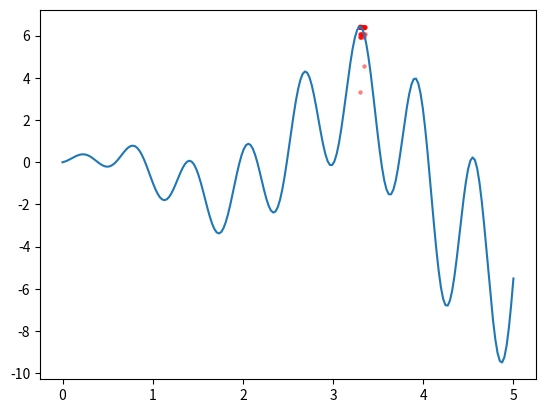

Write Python code to recreate this figure.
import numpy as np
import matplotlib.pyplot as plt



DNA_SIZE = 10
POP_SIZE = 100
CROSS_RATE = 0.8  # 有80%的人口進行交叉配對，剩下的人用隨機?
MUTATION_RATE = 0.003
N_GENERATIONS = 200 # 要遺傳幾代
X_BOUND = [0, 5]


def F(x):
    return np.sin(10*x)*x + np.cos(2*x)*x     # to find the maximum of this function


def get_fitness(pred):
    """判斷適應度(分數"""
    return pred + 1e-3 - np.min(pred)


def translateDNA(pop):
    """翻譯DNA資訊"""
    return pop.dot(2 ** np.arange(DNA_SIZE)[::-1]) / float(2**DNA_SIZE-1) * X_BOUND[1]


def select(pop, fitness):
    """適者生存，選取父母基因"""
    idx = np.random.choice(np.arange(POP_SIZE), size=POP_SIZE, replace=True, p=fitness/fitness.sum())
    return pop[idx]


def crossover(parent, pop):
    """基因的交叉配對"""
    i_ = np.random.randint(POP_SIZE, size=1)
    cross_points = np.random.randint(0, 2, size=DNA_SIZE).astype(bool)
    parent[cross_points] = pop[i_, cross_points]
    return parent

def mutate(child):
    """基因變異"""
    for point in range(DNA_SIZE):
        if MUTATION_RATE > np.random.random():
            child[point] = 1 if child[point] == 0 else 0
    return child


def main():
    pop = np.random.randint(2, size=(POP_SIZE, DNA_SIZE))  # initialize the pop DNA

    plt.ion()  # something about plotting
    x = np.linspace(*X_BOUND, 200)
    plt.plot(x, F(x))
    F_values = 0

    for _ in range(N_GENERATIONS):
        F_values = F(translateDNA(pop))  # compute function value by extracting DNA

        # something about plotting
        # if 'sca' in globals(): sca.remove()
        # sca = plt.scatter(translateDNA(pop), F_values, s=200, lw=0, c='red', alpha=0.5);
        # plt.pause(0.05)

        # GA part (evolution)
        fitness = get_fitness(F_values)
        print("Most fitted DNA: ", pop[np.argmax(fitness), :])
        pop = select(pop, fitness)
        pop_copy = pop.copy()
        for parent in pop:
            child = crossover(parent, pop_copy)
            child = mutate(child)
            parent[:] = child  # parent is replaced by its child

    # plt.ioff()
    plt.scatter(translateDNA(pop), F_values, s=10, lw=0, c='red', alpha=0.5)
    plt.show()


main()
